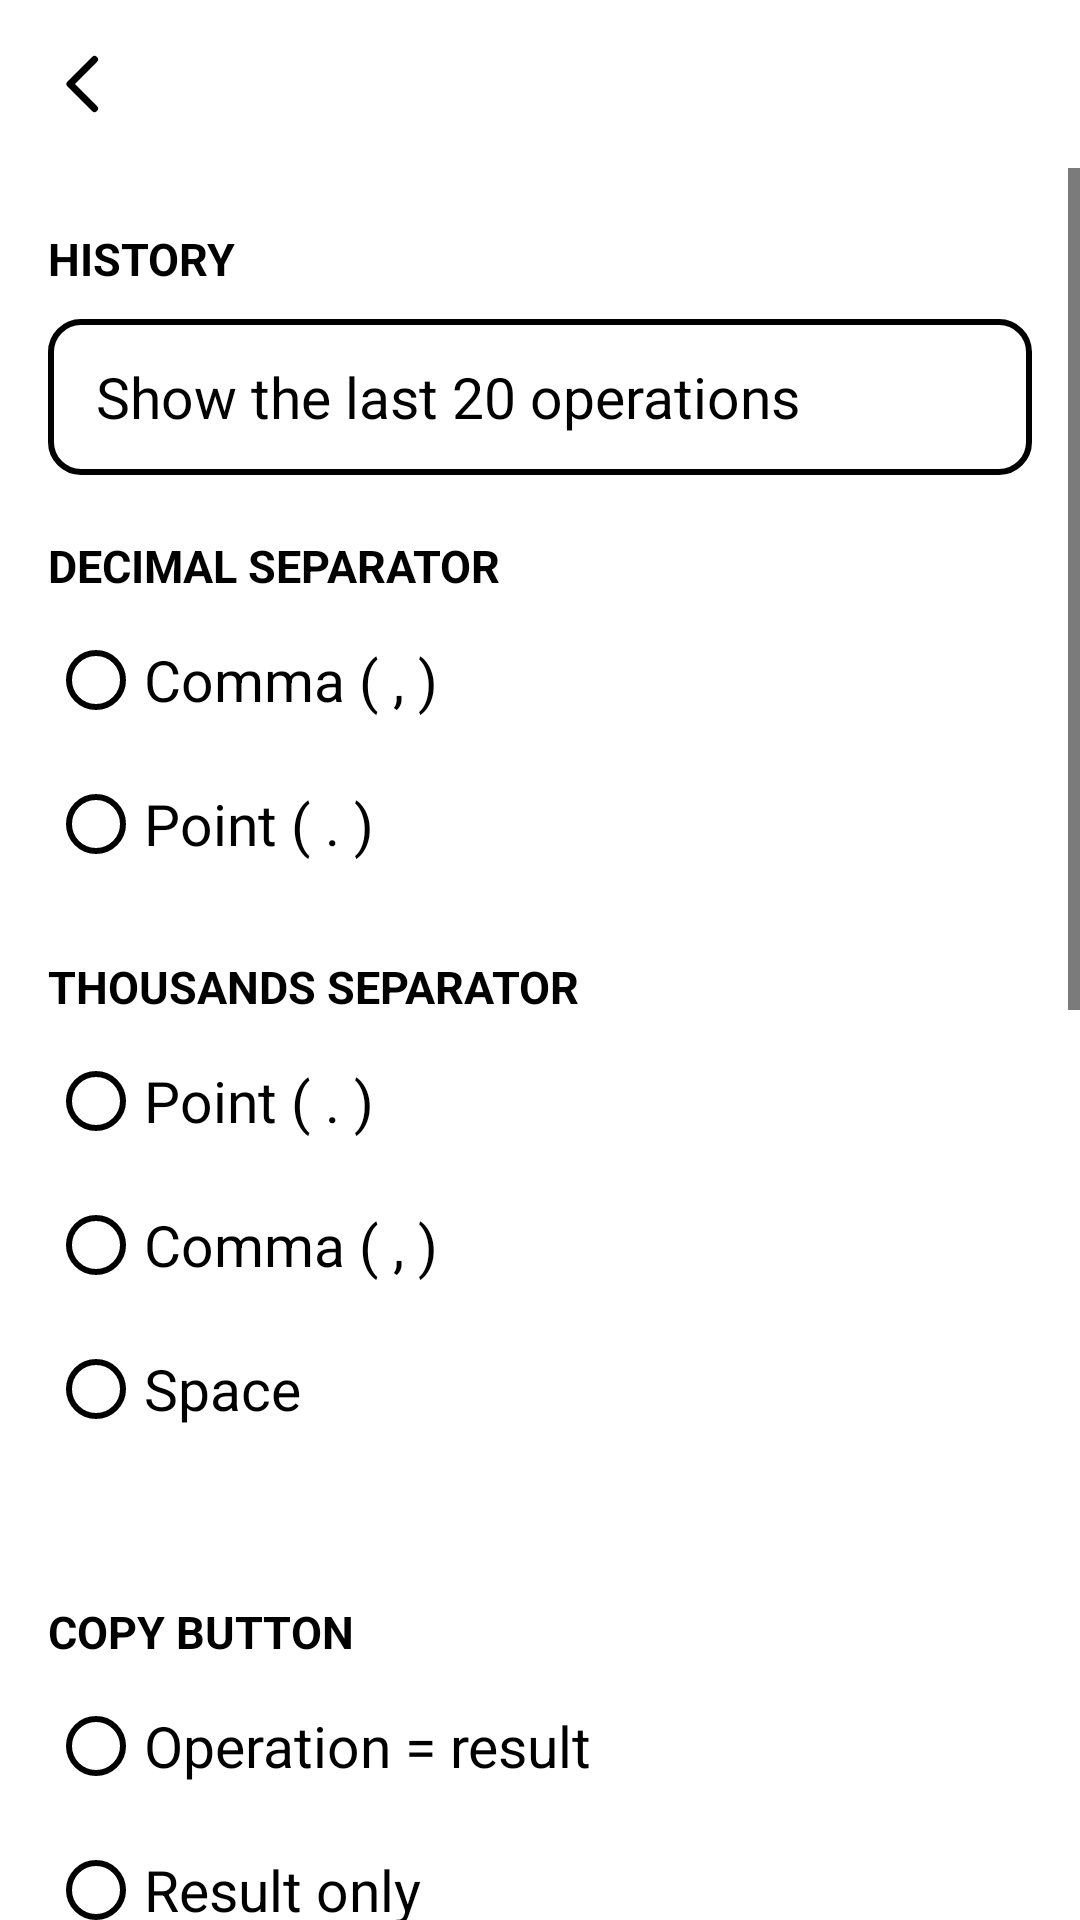

Write the Android layout XML for this screen, with the resource values it uses.
<!-- AndroidManifest.xml: application theme Theme.PaperCalc -->
<!-- res/layout/activity_settings.xml -->
<?xml version="1.0" encoding="utf-8"?>
<LinearLayout xmlns:android="http://schemas.android.com/apk/res/android"
    android:layout_width="match_parent"
    android:layout_height="match_parent"
    android:background="@color/paper"
    android:orientation="vertical">

    <include layout="@layout/top_bar" />

    <ScrollView
        android:layout_width="match_parent"
        android:layout_height="0dp"
        android:layout_weight="1"
        android:fadeScrollbars="false"
        android:overScrollMode="never"
        android:scrollbarStyle="outsideOverlay">

        <LinearLayout
            android:layout_width="match_parent"
            android:layout_height="wrap_content"
            android:orientation="vertical"
            android:paddingStart="16dp"
            android:paddingEnd="16dp"
            android:paddingBottom="24dp">

            
            <TextView style="@style/SectionTitle" android:text="@string/history" />

            <TextView
                android:id="@+id/btn_history"
                style="@style/RowButton"
                android:text="@string/history_open" />

            
            <TextView style="@style/SectionTitle" android:text="@string/decimal_separator" />

            <RadioGroup
                android:id="@+id/rg_decimal"
                android:layout_width="match_parent"
                android:layout_height="wrap_content">

                <RadioButton android:id="@+id/rb_dec_comma" style="@style/Option" android:text="@string/sep_comma" />
                <RadioButton android:id="@+id/rb_dec_point" style="@style/Option" android:text="@string/sep_point" />
            </RadioGroup>

            
            <TextView style="@style/SectionTitle" android:text="@string/thousands_separator" />

            <RadioGroup
                android:id="@+id/rg_group"
                android:layout_width="match_parent"
                android:layout_height="wrap_content">

                <RadioButton android:id="@+id/rb_grp_point" style="@style/Option" android:text="@string/sep_point" />
                <RadioButton android:id="@+id/rb_grp_comma" style="@style/Option" android:text="@string/sep_comma" />
                <RadioButton android:id="@+id/rb_grp_space" style="@style/Option" android:text="@string/sep_space" />
            </RadioGroup>

            <TextView
                android:id="@+id/tv_example"
                android:layout_width="match_parent"
                android:layout_height="wrap_content"
                android:layout_marginTop="4dp"
                android:textColor="@color/ink"
                android:textSize="17sp" />

            
            <TextView style="@style/SectionTitle" android:text="@string/copy_mode" />

            <RadioGroup
                android:id="@+id/rg_copy"
                android:layout_width="match_parent"
                android:layout_height="wrap_content">

                <RadioButton android:id="@+id/rb_copy_full" style="@style/Option" android:text="@string/copy_full" />
                <RadioButton android:id="@+id/rb_copy_result" style="@style/Option" android:text="@string/copy_result_only" />
            </RadioGroup>

            
            <TextView style="@style/SectionTitle" android:text="@string/feedback" />

            <RadioGroup
                android:id="@+id/rg_haptic"
                android:layout_width="match_parent"
                android:layout_height="wrap_content">

                <RadioButton android:id="@+id/rb_haptic_off" style="@style/Option" android:text="@string/haptic_off" />
                <RadioButton android:id="@+id/rb_haptic_light" style="@style/Option" android:text="@string/haptic_light" />
                <RadioButton android:id="@+id/rb_haptic_medium" style="@style/Option" android:text="@string/haptic_medium" />
                <RadioButton android:id="@+id/rb_haptic_strong" style="@style/Option" android:text="@string/haptic_strong" />
            </RadioGroup>

            
            <TextView style="@style/SectionTitle" android:text="@string/language" />

            <TextView
                android:id="@+id/btn_language"
                style="@style/RowButton" />

            
            <TextView style="@style/SectionTitle" android:text="@string/about" />

            <LinearLayout
                android:layout_width="match_parent"
                android:layout_height="wrap_content"
                android:background="@drawable/outline_bg"
                android:orientation="vertical"
                android:padding="14dp">

                <TextView
                    android:id="@+id/tv_app_version"
                    android:layout_width="match_parent"
                    android:layout_height="wrap_content"
                    android:textColor="@color/ink"
                    android:textSize="20sp"
                    android:textStyle="bold" />

                <LinearLayout
                    android:layout_width="match_parent"
                    android:layout_height="wrap_content"
                    android:layout_marginTop="10dp"
                    android:gravity="top"
                    android:orientation="horizontal">

                    <TextView
                        android:id="@+id/tv_about"
                        android:layout_width="0dp"
                        android:layout_height="wrap_content"
                        android:layout_weight="1"
                        android:textColor="@color/ink"
                        android:textSize="17sp" />

                    <ImageView
                        android:layout_width="30dp"
                        android:layout_height="20dp"
                        android:layout_marginStart="10dp"
                        android:layout_marginTop="3dp"
                        android:contentDescription="@string/flag_france"
                        android:src="@drawable/flag_fr" />
                </LinearLayout>

                <TextView
                    android:layout_width="match_parent"
                    android:layout_height="wrap_content"
                    android:layout_marginTop="8dp"
                    android:text="@string/about_ai"
                    android:textColor="@color/ink"
                    android:textSize="17sp" />

                <TextView
                    android:id="@+id/btn_latest_release"
                    style="@style/RowButton"
                    android:layout_marginTop="14dp"
                    android:text="@string/check_latest_release" />

                <TextView
                    android:id="@+id/tv_release_url"
                    android:layout_width="match_parent"
                    android:layout_height="wrap_content"
                    android:layout_marginTop="6dp"
                    android:textColor="@color/ink"
                    android:textIsSelectable="true"
                    android:textSize="14sp" />
            </LinearLayout>
        </LinearLayout>
    </ScrollView>
</LinearLayout>
<!-- res/layout/top_bar.xml (included above) -->
<?xml version="1.0" encoding="utf-8"?>
<LinearLayout xmlns:android="http://schemas.android.com/apk/res/android"
    android:layout_width="match_parent"
    android:layout_height="56dp"
    android:gravity="center_vertical"
    android:orientation="horizontal">

    <ImageButton
        android:id="@+id/btn_back"
        style="@style/TopIcon"
        android:layout_marginStart="4dp"
        android:contentDescription="@string/back"
        android:src="@drawable/ic_back" />

    <TextView
        android:id="@+id/tv_title"
        android:layout_width="0dp"
        android:layout_height="wrap_content"
        android:layout_weight="1"
        android:layout_marginStart="4dp"
        android:maxLines="1"
        android:textColor="@color/ink"
        android:textSize="22sp"
        android:textStyle="bold" />

    <TextView
        android:id="@+id/btn_action"
        android:layout_width="wrap_content"
        android:layout_height="48dp"
        android:layout_marginEnd="8dp"
        android:gravity="center"
        android:paddingStart="10dp"
        android:paddingEnd="10dp"
        android:textColor="@color/ink"
        android:textSize="16sp"
        android:visibility="gone"
        android:soundEffectsEnabled="false" />
</LinearLayout>
<!-- resources referenced by this layout -->
<resources>
  <color name="ink">#000000</color>
  <color name="paper">#FFFFFF</color>
  <!-- drawable ic_back (drawable) -->
  <?xml version="1.0" encoding="utf-8"?>
  <vector xmlns:android="http://schemas.android.com/apk/res/android"
      android:width="28dp"
      android:height="28dp"
      android:viewportWidth="24"
      android:viewportHeight="24">
      <path android:pathData="M15,5 L8,12 L15,19" android:strokeColor="#000000" android:strokeWidth="2" android:strokeLineCap="round" android:strokeLineJoin="round" />
  </vector>
  <!-- drawable outline_bg (drawable) -->
  <?xml version="1.0" encoding="utf-8"?>
  <shape xmlns:android="http://schemas.android.com/apk/res/android" android:shape="rectangle">
      <corners android:radius="10dp" />
      <stroke android:width="2dp" android:color="@color/ink" />
      <solid android:color="@color/paper" />
  </shape>
  <string name="about">About</string>
  <string name="about_ai">with the help of Claude AI for the code</string>
  <string name="back">Back</string>
  <string name="check_latest_release">Check for the latest release</string>
  <string name="copy_full">Operation = result</string>
  <string name="copy_mode">Copy button</string>
  <string name="copy_result_only">Result only</string>
  <string name="decimal_separator">Decimal separator</string>
  <string name="feedback">Feedback</string>
  <string name="flag_france">French flag</string>
  <string name="haptic_light">Light</string>
  <string name="haptic_medium">Medium</string>
  <string name="haptic_off">Off</string>
  <string name="haptic_strong">Strong</string>
  <string name="history">History</string>
  <string name="history_open">Show the last 20 operations</string>
  <string name="language">Language</string>
  <string name="sep_comma">Comma ( , )</string>
  <string name="sep_point">Point ( . )</string>
  <string name="sep_space">Space</string>
  <string name="thousands_separator">Thousands separator</string>
  <style name="Option">
          <item name="android:layout_width">match_parent</item>
          <item name="android:layout_height">wrap_content</item>
          <item name="android:minHeight">48dp</item>
          <item name="android:textSize">19sp</item>
          <item name="android:textColor">@color/ink</item>
          <item name="android:buttonTint">@color/ink</item>
          <item name="android:background">@null</item>
          <item name="android:soundEffectsEnabled">false</item>
      </style>
  <style name="SectionTitle">
          <item name="android:layout_width">match_parent</item>
          <item name="android:layout_height">wrap_content</item>
          <item name="android:layout_marginTop">20dp</item>
          <item name="android:layout_marginBottom">4dp</item>
          <item name="android:textSize">15sp</item>
          <item name="android:textStyle">bold</item>
          <item name="android:textAllCaps">true</item>
          <item name="android:textColor">@color/ink</item>
      </style>
  <style name="TopIcon">
          <item name="android:layout_width">48dp</item>
          <item name="android:layout_height">48dp</item>
          <item name="android:background">@null</item>
          <item name="android:scaleType">center</item>
          <item name="android:soundEffectsEnabled">false</item>
      </style>
  <color name="flag_blue">#002395</color>
  <color name="flag_red">#ED2939</color>
  <style name="Theme.PaperCalc.Dialog" parent="@android:style/Theme.DeviceDefault.Light.Dialog.Alert">
          <item name="android:colorAccent">@color/ink</item>
          <item name="android:colorControlActivated">@color/ink</item>
          <item name="android:textColorPrimary">@color/ink</item>
          <item name="android:windowAnimationStyle">@null</item>
      </style>
</resources>
